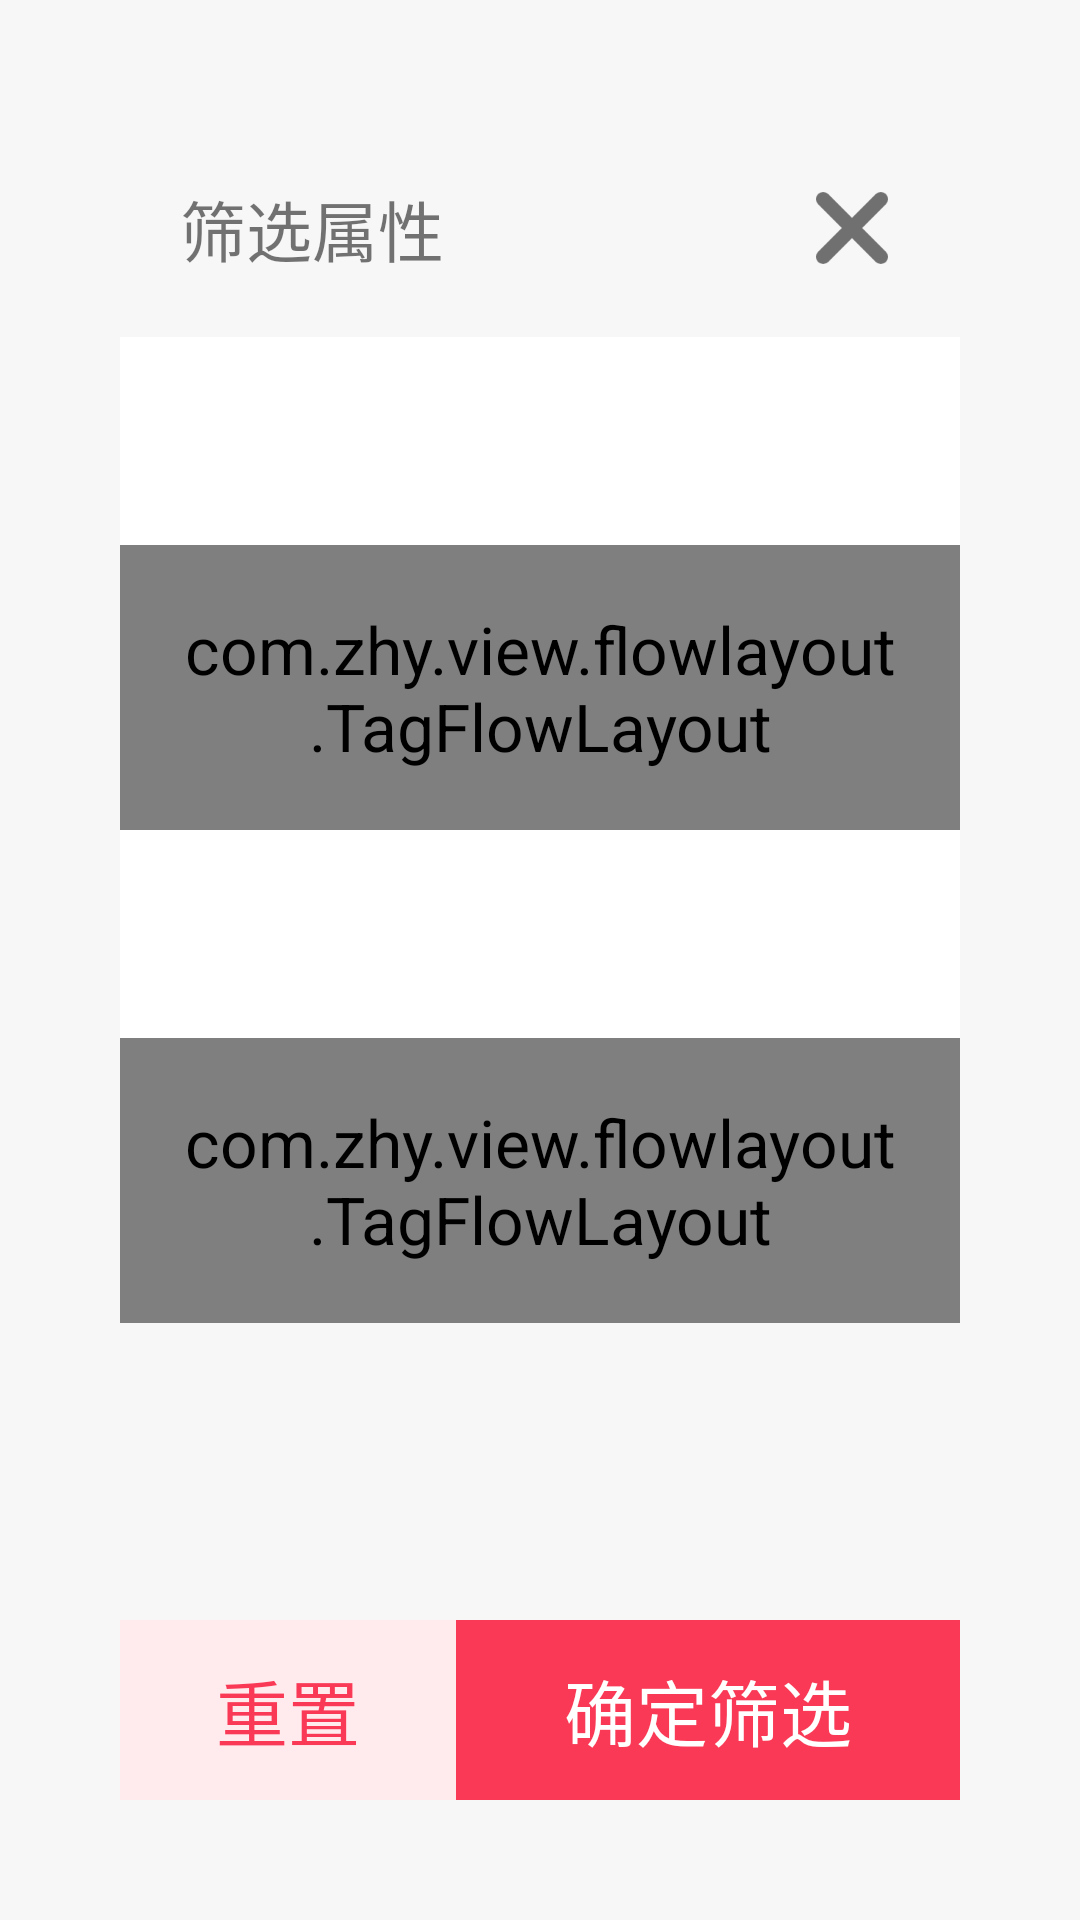

Layout XML and referenced resources for this Android screen:
<!-- AndroidManifest.xml: application theme MyAppTheme -->
<!-- res/layout/fragment_dialog_filter.xml -->
<?xml version="1.0" encoding="utf-8"?>
<RelativeLayout xmlns:android="http://schemas.android.com/apk/res/android"
    android:layout_width="match_parent"
    android:layout_height="match_parent"
    xmlns:zhy="http://schemas.android.com/apk/res-auto">

    <LinearLayout
        android:id="@+id/ll_bg"
        android:layout_width="match_parent"
        android:layout_height="match_parent"
        android:layout_margin="@dimen/width40"
        android:background="@drawable/shape_search_round__white_10"
        android:focusable="true"
        android:focusableInTouchMode="true"
        android:gravity="center"
        android:orientation="vertical">

        <ScrollView
            android:layout_width="match_parent"
            android:layout_height="0dp"
            android:layout_weight="1">

            <LinearLayout
                android:layout_width="match_parent"
                android:layout_height="match_parent"
                android:orientation="vertical">

                <RelativeLayout
                    android:layout_width="match_parent"
                    android:layout_height="wrap_content"
                    android:padding="@dimen/width20">

                    <TextView
                        android:layout_width="wrap_content"
                        android:layout_height="wrap_content"
                        android:text="筛选属性" />

                    <ImageView
                        android:id="@+id/iv_close"
                        android:layout_width="wrap_content"
                        android:layout_height="wrap_content"
                        android:layout_alignParentRight="true"
                        android:src="@mipmap/icon_close" />
                </RelativeLayout>

                <LinearLayout
                    android:layout_width="match_parent"
                    android:layout_height="wrap_content"
                    android:background="@color/white"
                    android:orientation="vertical">

                    <TextView
                        android:id="@+id/tv_title"
                        android:layout_width="match_parent"
                        android:layout_height="wrap_content"
                        android:padding="@dimen/width20" />

                    <com.zhy.view.flowlayout.TagFlowLayout
                        android:id="@+id/id_flowlayout"
                        zhy:max_select="1"
                        android:layout_width="fill_parent"
                        android:layout_height="wrap_content"
                        android:padding="20dp"></com.zhy.view.flowlayout.TagFlowLayout>

                    <TextView
                        android:id="@+id/tv_title01"
                        android:layout_width="match_parent"
                        android:layout_height="wrap_content"
                        android:padding="@dimen/width20" />

                    <com.zhy.view.flowlayout.TagFlowLayout
                        android:id="@+id/id_flowlayout01"
                        zhy:max_select="1"
                        android:layout_width="fill_parent"
                        android:layout_height="wrap_content"
                        android:padding="20dp"></com.zhy.view.flowlayout.TagFlowLayout>
                </LinearLayout>


            </LinearLayout>

        </ScrollView>

        <LinearLayout
            android:layout_width="match_parent"
            android:layout_height="@dimen/width60"
            android:orientation="horizontal">

            <TextView
                android:id="@+id/tv_cancle"
                android:layout_width="0dp"
                android:layout_height="match_parent"
                android:layout_weight="2"
                android:background="#FFEBED"
                android:gravity="center"
                android:padding="@dimen/dp_5"
                android:text="重置"
                android:textColor="#F93955"
                android:textSize="@dimen/txt_24" />

            <TextView
                android:id="@+id/tv_confirm"
                android:layout_width="0dp"
                android:layout_height="match_parent"
                android:layout_weight="3"
                android:background="#F93955"
                android:gravity="center"
                android:padding="@dimen/dp_5"
                android:text="确定筛选"
                android:textColor="@color/white"
                android:textSize="@dimen/txt_24" />


        </LinearLayout>
    </LinearLayout>
</RelativeLayout>
<!-- resources referenced by this layout -->
<resources>
  <color name="white">#ffffff</color>
  <dimen name="dp_5">5dp</dimen>
  <dimen name="txt_24">24sp</dimen>
  <dimen name="width20">20dp</dimen>
  <dimen name="width40">40dp</dimen>
  <dimen name="width60">60dp</dimen>
  <!-- mipmap icon_close: png bitmap (mipmap-xxxhdpi, 2430 bytes) -->
  <style name="MyAppTheme" parent="Theme.AppCompat.Light.NoActionBar">
          <item name="android:textAllCaps">false</item>
          <item name="android:windowAnimationStyle">@style/AnimationActivity</item>
          <item name="android:statusBarColor">@color/TRANSLUCENT</item>
          <item name="android:textSize">22sp</item>
          <item name="colorPrimary">@color/colorAccent</item>
          <item name="colorPrimaryDark">@color/colorAccent</item>
          <item name="colorAccent">@color/colorAccent</item>
          <item name="android:windowIsTranslucent">true</item>
          <item name="android:windowTranslucentNavigation">true</item>
          <item name="android:windowTranslucentStatus">false</item>
          <item name="android:fitsSystemWindows">true</item>
          <item name="windowActionBar">false</item>
          <item name="android:windowActionBar">false</item>
          <item name="android:windowNoTitle">true</item>
          <item name="windowNoTitle">true</item>
          //<item name="android:windowBackground">@color/defualt_window_background</item>
  
      </style>
  <style name="AnimationActivity" parent="@android:style/Animation.Activity">
          <item name="android:activityOpenEnterAnimation">@anim/slide_in_left</item>
          <item name="android:activityOpenExitAnimation">@anim/slide_out_left</item>
          <item name="android:activityCloseEnterAnimation">@anim/slide_in_right</item>
          <item name="android:activityCloseExitAnimation">@anim/slide_out_right</item>
      </style>
  <color name="TRANSLUCENT">#00000000</color>
  <color name="colorAccent">#E2231A</color>
  <color name="defualt_window_background">#F7F7F7</color>
</resources>
